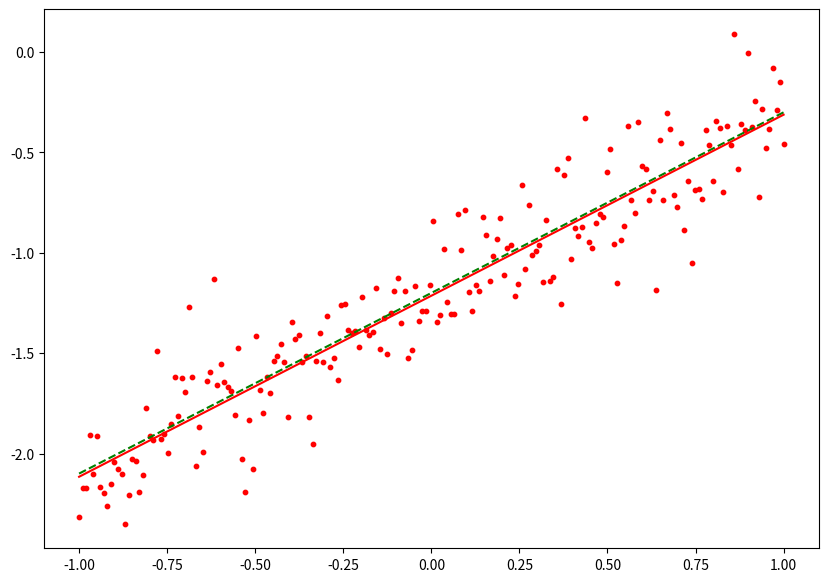

This figure's Python source:
import pylab as pb
import numpy as np
import matplotlib . pyplot as plt
from math import pi
from scipy . stats import multivariate_normal
from scipy . spatial . distance import cdist


# f = np.random.normal(mu, sigma, 10)

mu = 0
sigma = 0.2

w0 = -1.2
w1 = 0.9

# plot the line
xlist = np.linspace(-1,1,200)
ylist = w0 + w1*xlist 
fig,ax = plt.subplots(figsize=(10,7))
ax.plot(xlist,ylist, "g--")


epsilon = np.random.normal(mu, sigma, 200)
Dtraining = [sum(x) for x in zip(ylist, epsilon)]

ax.scatter(xlist,Dtraining, s=10, c="red")

phi = [[1, x] for x in xlist]

w = np.matmul(
        np.matmul(np.linalg.inv(np.matmul(
            np.transpose(phi),phi)), 
            np.transpose(phi)), 
        Dtraining)


ylist = w[0] + w[1]*xlist 
ax.plot(xlist,ylist,"r")

alpha = sigma**(-2)
beta = sigma**(-2)

N = 200

SnInverse= alpha * np.identity(2) + beta*np.matmul(np.transpose(phi), phi)
mn = beta * np.matmul(np.matmul(np.linalg.inv(SnInverse), np.transpose(phi)), Dtraining)

print(mn)
print(SnInverse)



plt.show()

